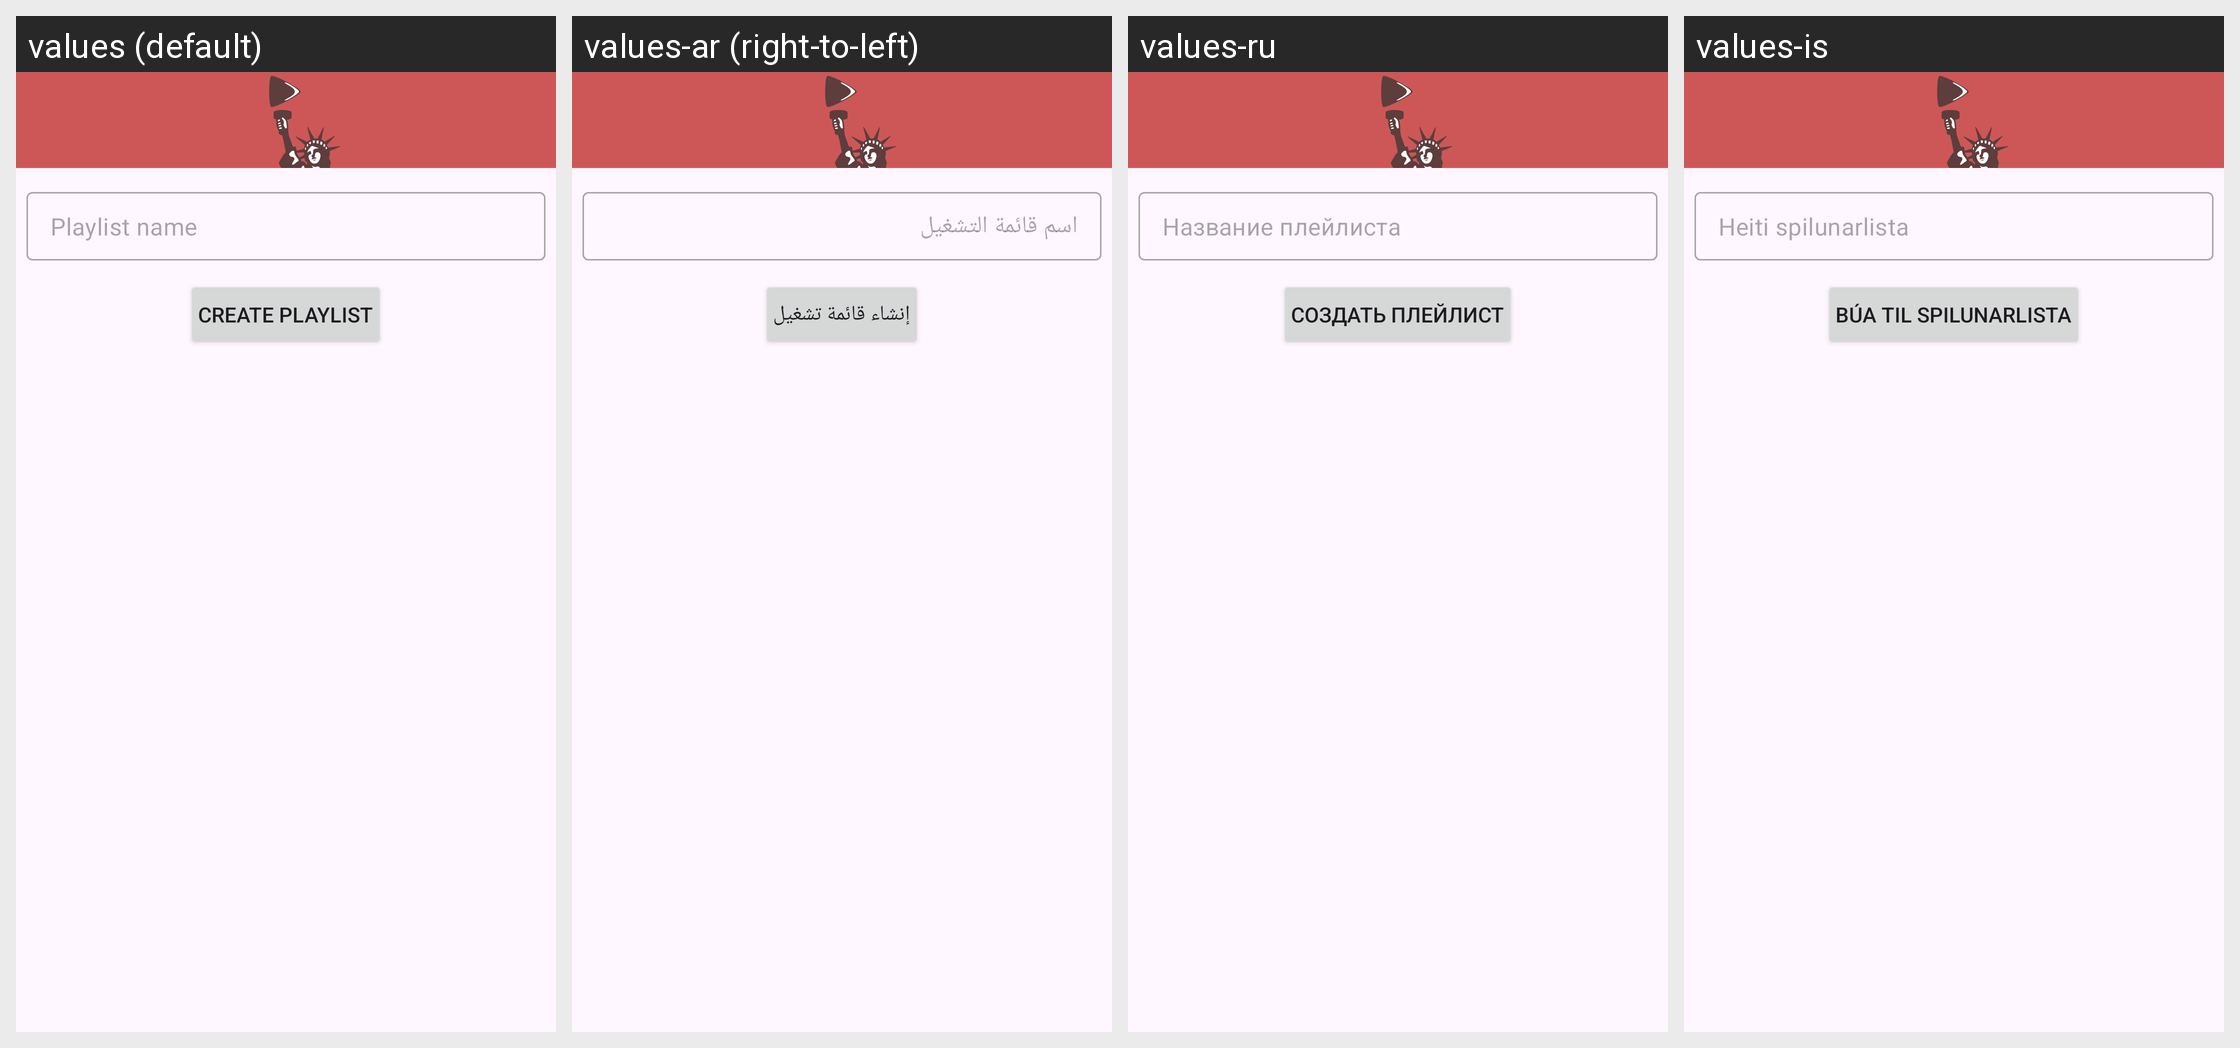

The same Android screen rendered under several of its app's locales, left to right. List the strings drawn on it with the default value and each locale's translation.
Android screen res/layout/dialog_createplaylist.xml rendered under 4 locales, left to right: values (default), values-ar (right-to-left), values-ru, values-is. Device: Nexus 5 (rendered at 1080×1920; each locale shown at half size, 540×960, under a caption strip naming it); theme BaseTheme.
Other locales in the repository, not shown: values-af, values-as, values-az, values-azb, values-be, values-bg, values-bn, values-ca, values-ckb, values-cs, values-da, values-de, values-el, values-eo, values-es, values-et, values-eu, values-fa, values-fi, values-fil, values-fr, values-gu, values-haw, values-hi, values-hr, values-hu, values-hy, values-ia, values-in, values-it, values-iw, values-ja, values-km, values-ko, values-lt, values-lv, values-ml, values-mr, values-ms, values-nb-rNO, values-ne, values-nl, values-or, values-pa, values-pl, values-pt, values-pt-rBR, values-ro, values-si, values-sk, values-so, values-sr, values-sv, values-ta, values-th, values-tk, values-tr, values-ug, values-uk, values-ur, values-uz, values-vi, values-yue, values-zh-rCN, values-zh-rTW.
Strings drawn on this screen, with the default value and each locale's value (text and hints the layout hard-codes, and strings that could not be matched under every locale, appear in the picture but are not listed):

playlistName
  values: Playlist name
  values-ar: اسم قائمة التشغيل
  values-ru: Название плейлиста
  values-is: Heiti spilunarlista

createPlaylist
  values: Create playlist
  values-ar: إنشاء قائمة تشغيل
  values-ru: Создать плейлист
  values-is: Búa til spilunarlista
